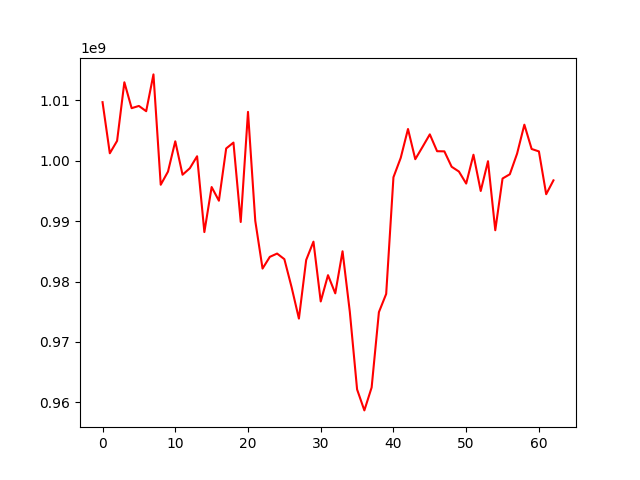

The table this chart was drawn from, first rows:
, 0
0, 1009698841
1, 1001234561
2, 1003286748
3, 1012993795
4, 1008703932
5, 1009074576
6, 1008201030
7, 1014296372
8, 996021529
9, 998200562
10, 1003217493
11, 997679599
12, 998751669
13, 1000741495
14, 988185870
15, 995642851
16, 993378209
17, 1002032860
18, 1003005829
19, 989854604
20, 1008092577
21, 990043064
22, 982140935
23, 984080322
24, 984626165
25, 983699447
26, 979026318
27, 973854516
28, 983563774
29, 986600103
30, 976692518
31, 981046724
32, 978038263
33, 985005806
34, 974978536
35, 962125281
36, 958654692
37, 962455104
38, 974927207
39, 977942621
40, 997266923
41, 1000476196
42, 1005253567
43, 1000253873
44, 1002293729
45, 1004367658
46, 1001576069
47, 1001552849
48, 999002569
49, 998212267
50, 996219703
51, 1000994482
52, 994989450
53, 999926703
54, 988489327
55, 997055115
56, 997758237
57, 1001175795
58, 1005969228
59, 1001945725
... 3 more rows
